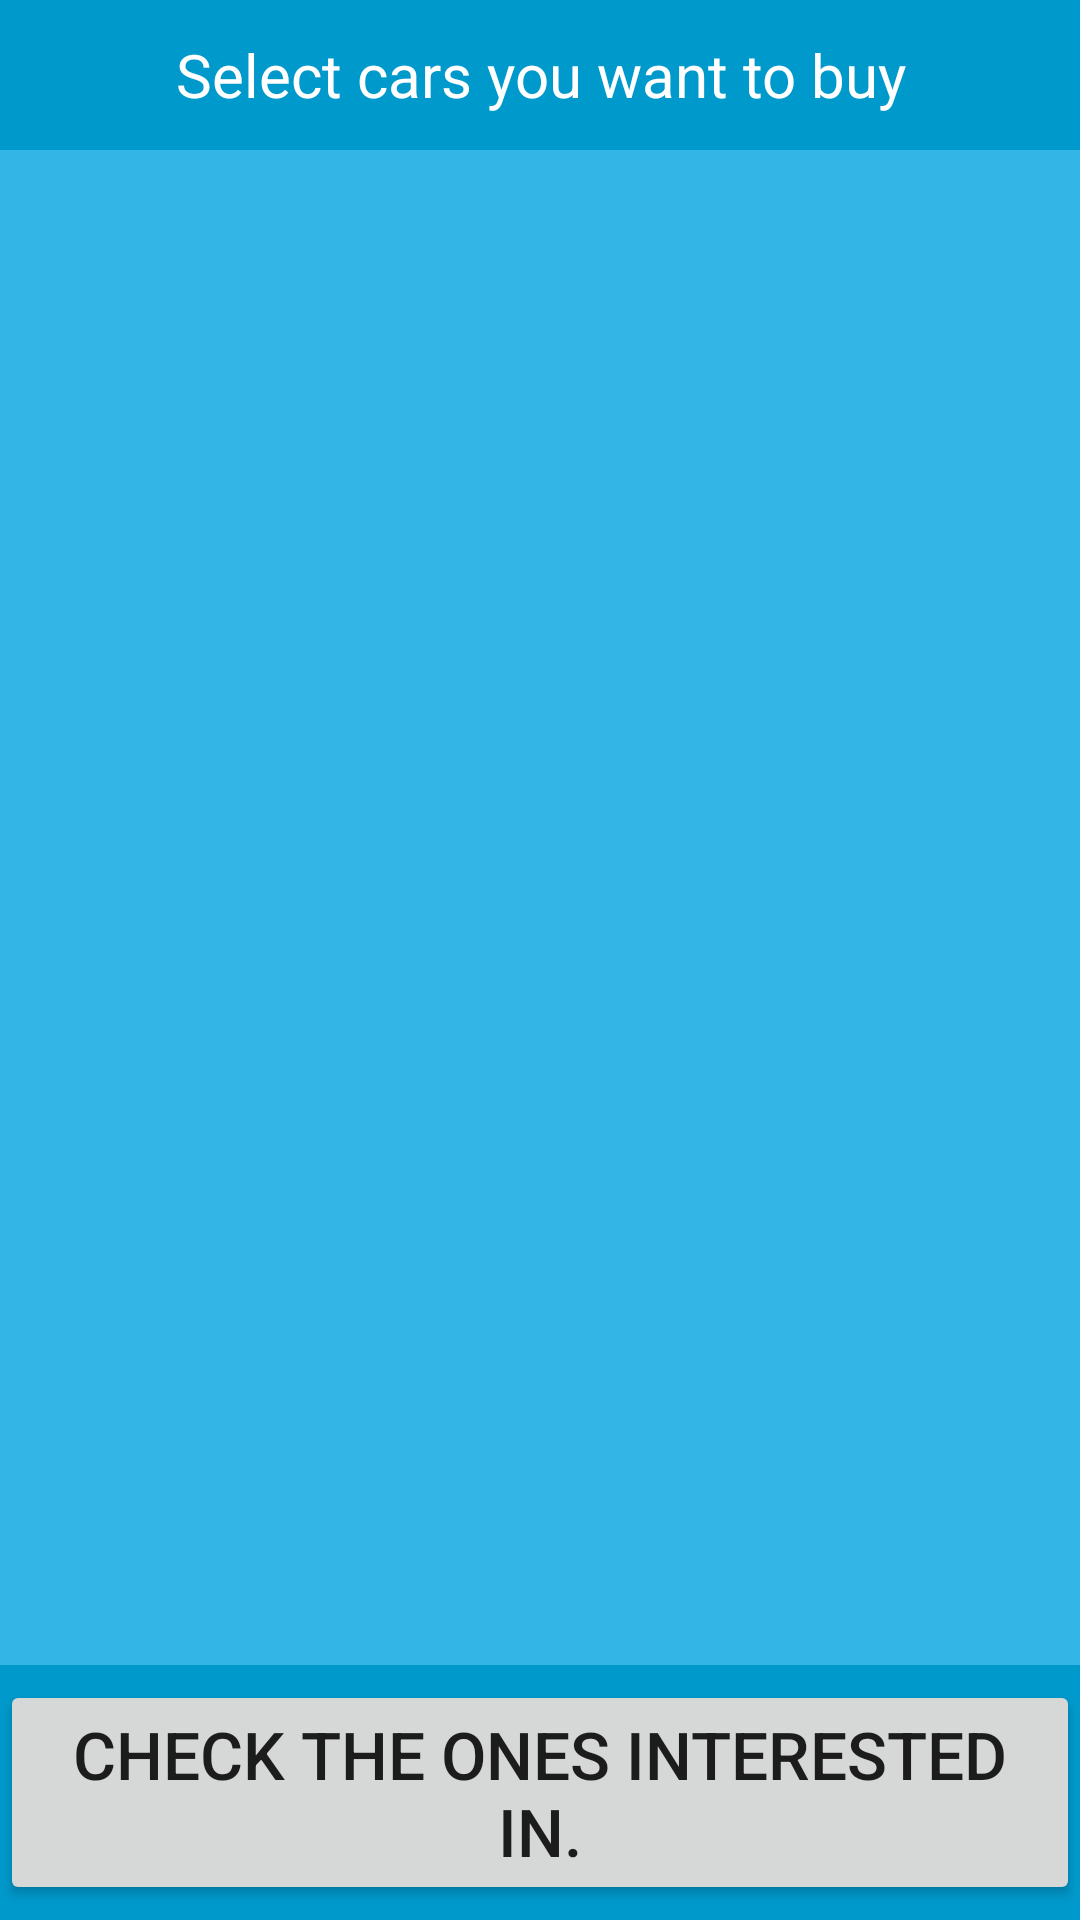

This screen was rendered from an Android layout file. Write that file and the resources it references.
<!-- AndroidManifest.xml: application theme AppTheme -->
<!-- res/layout/activity_expandablelist.xml -->
<?xml version="1.0" encoding="utf-8"?>
<RelativeLayout xmlns:android="http://schemas.android.com/apk/res/android"
    android:layout_width="fill_parent"
    android:layout_height="fill_parent"
    android:orientation="vertical" >

    <LinearLayout android:id="@+id/linear1"
        android:orientation="horizontal"
        android:layout_width="fill_parent"
        android:layout_height="wrap_content"
        android:layout_alignParentBottom="true"
        android:gravity="center"
        android:background="@android:color/holo_blue_dark">
        <Button
            android:id="@+id/btn1"
            android:layout_width="fill_parent"
            android:layout_height="wrap_content"
            android:layout_marginTop="5dp"
            android:layout_marginBottom="5dp"
            android:textSize="22dp"
            android:text="Check the ones interested in."  />
    </LinearLayout>

    <ExpandableListView
        android:id="@+id/expandableListView1"
        android:layout_width="match_parent"
        android:layout_height="match_parent"
        android:layout_above="@+id/linear1"
        android:layout_below="@+id/linear2"
        android:groupIndicator="@drawable/group_indicator_selector"
        android:background="@android:color/holo_blue_light"  >
    </ExpandableListView>

    <LinearLayout android:id="@+id/linear2"
        android:orientation="vertical"
        android:layout_width="fill_parent"
        android:layout_height="wrap_content"
        android:layout_alignParentTop="true"
        android:gravity="center"
        android:background="@android:color/holo_blue_dark">
        <TextView
            android:id="@+id/text_intro"
            android:textSize="20sp"
            android:layout_width="fill_parent"
            android:layout_height="50dp"
            android:gravity="center_vertical|center_horizontal"
            android:textColor = "#FFFFFF"
            android:text="Select cars you want to buy" />
    </LinearLayout>

</RelativeLayout>
<!-- resources referenced by this layout -->
<resources>
  <style name="AppTheme" parent="Theme.AppCompat.Light.DarkActionBar">
          
          <item name="colorPrimary">@color/colorPrimary</item>
          <item name="colorPrimaryDark">@color/colorPrimaryDark</item>
          <item name="colorAccent">@color/colorAccent</item>
      </style>
  <!-- not gathered from this repository: default colours our renderer supplied (Android Studio template values) -->
  <color name="colorPrimary">#FF6200EE</color>
  <color name="colorPrimaryDark">#FF3700B3</color>
  <color name="colorAccent">#FF03DAC5</color>
</resources>
